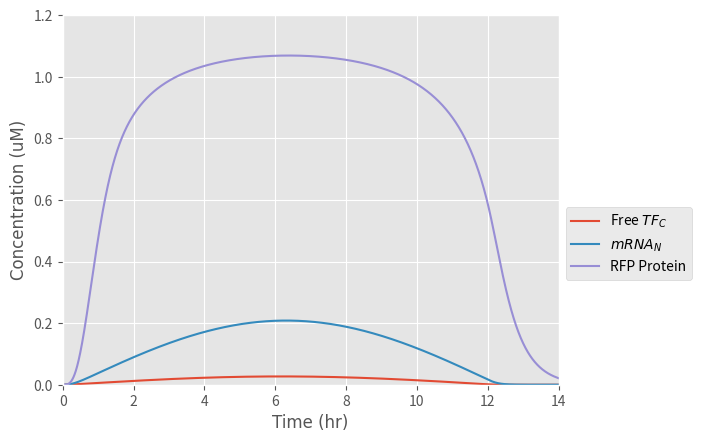

Generate this figure with matplotlib:
from scipy.integrate import odeint
import numpy as np
import matplotlib.pyplot as plt
import math

k1_pulsing_array =[]
light_pulsing=0
k1_pulse=0

#The rate of photocleavage is dependant on the light intensity of the light. We optimised the light intensity we will
#be using in our optogenetic technology, therefore the rate of photoactivation can be calculated from the equation below:
#k1 = (K*((L)**n)/(K+L))
#where: K= 7.95 W/cm^2 ; L= 27 W/cm^2 ; n= 1

k1= 6.14

def pulsing(t2):
    ON=43200/86400

    if t2>12:
            k1_pulse=0

    elif t2<0:
            k1_pulse=0

    else:
            k1_pulse=k1*(math.sin(((t2/24-math.floor(t2/24)))*math.pi/(1-ON)))

    #k1_pulsing_array.append(k1_pulse)

    return k1_pulse

k1_rate_array = []


def diff_eqs(y, t):
    '''This function contains the differential equations'''

    light_pulsing = pulsing(t)
    """Unpacking y"""
    TF = y[0]  # Bound transbembrane protein by PhoCl
    #TFb = y[1]  #Transcrption (microM/L)
    mRNA = y[1]  # Translation (microM/L)
    P = y[2]  # Expression of the RFP protein (microM/L)

    """Set rate constants"""  # we made these numbers up we are now looking into fixing them and adding rate equations for the k values

    k2 = 57.6  # Rate of transcription per transcript (1/hr)
    k3 = 12  # Rate of translation (1/hr)
    d1 = 60 / 13  # Degradation of transcription factors (1/hr)
    d2 = 1.68  # Degradation of mRNA (1/hr)
    d3 = 1.86  # Degradation of translated protein (1/hr)
    a = 1.08  # Rate of transport of TF from cytoplasm to the nucleus (1/hr)
    b = 5.76  # Rate of transport of mRNA from nucleus to cytoplasm (1/hr)

    #Rate of PhoCL being cleaved by light and transmembrane protein complex being released in the cytoplasm
    dTF_dt = (light_pulsing*LACE)-(d1*TF)-(a*TF)

    #Rate at which TF binds to the promoter in the nucleus
    #print(copy_number)
    #dTFb_dt = (TF*copy_number*a)

    #Rate of transcription

    dmRNA_dt = (k2*TF)-(d2*mRNA)-(b*mRNA)

    #Rate of translation
    Pt = 1.24  #Maximum concentration of Protein the cells can produce (umol/L)
    n = (1 - (P / (Pt)))

    dP_dt = (n*b*k3*mRNA)-(d3*P)

    """Repack solution in same order as y"""
    sol = [dTF_dt, dmRNA_dt, dP_dt]

    return sol

if __name__ == "__main__":
    time_steps = 100000 # Number o timepoints to simulate
    stop_time = 14
    t = np.linspace(0, stop_time, time_steps)  # Set the time frame (start_time, stop_time, step) time frames are equally spaced within the two limits

    '''Set initial species concentration values'''
    LACE = 0.025  # Initial concentration of the transmembrane protein complex (units)
    TF_0 = 0  # Starting concentration of free TF in thej cytoplasm
    #TFb_0= 0 # Starting conentration of the TF bound to the promoter
    mRNA_0 = 0  # Starting mRNA concentration (microM/L)
    P_0 = 0  # Starting protein concentration (microM/L)

    '''Pack intial conditions into an array'''
    y0 = [TF_0, mRNA_0, P_0]

    L_range = [27]
    #These are the range of light intensities who's effect was evaluated on the rate of 'k1'

    for L in L_range:
        print(L)

    t2_range = np.array([0, 10000, 20000, 30000, 40000, 50000, 60000, 70000, 80000])

    for t2 in t2_range:
        # print(t)
        light_pulsing = pulsing(t2)
        #  print(light_pulsing)
        sol = odeint(diff_eqs, y0, t)

    """plot output"""
    asfont = {'fontname': 'Arial'}
    hfont = {'fontname': 'Helvetica'}

    plt.style.use('ggplot')
    plt.ticklabel_format(style='sci', axis='y', scilimits=(0, 0))
    plt.ticklabel_format(style='sci', axis='x')
    plt.plot(t, sol[:, 0])
    plt.plot(t, sol[:, 1])
    plt.plot(t, sol[:, 2])

    plt.legend(['Free $TF_C$', '$mRNA_N$', 'RFP Protein'], bbox_to_anchor=(1, 0.5))
    #plt.legend(['Free $TF_C$'], bbox_to_anchor=(1, 0.5))
    #plt.legend(['0 W/$m^2$', '0.005 W/$m^2$', '0.01 W/$m^2$', '0.015 W/$m^2$', '0.02 W/$m^2$'], loc='lower right')
    #plt.title('Rate kinetics of mammalian cellular mechanisms with a light intensity of 0.02 W/$m^2$', fontsize=10, y=1.08)
    plt.ylabel('Concentration (uM)',**asfont)
    plt.xlabel('Time (hr)',**asfont)
    plt.xlim((0,stop_time))
    plt.ylim((0,1.2))
    plt.ticklabel_format(style='sci', axis='y', scilimits=(0, 0))

plt.show()
    #plt.title('Figure 2: Effect light intensity has on the rate of RFP expression', fontsize=10, y=1.08)

